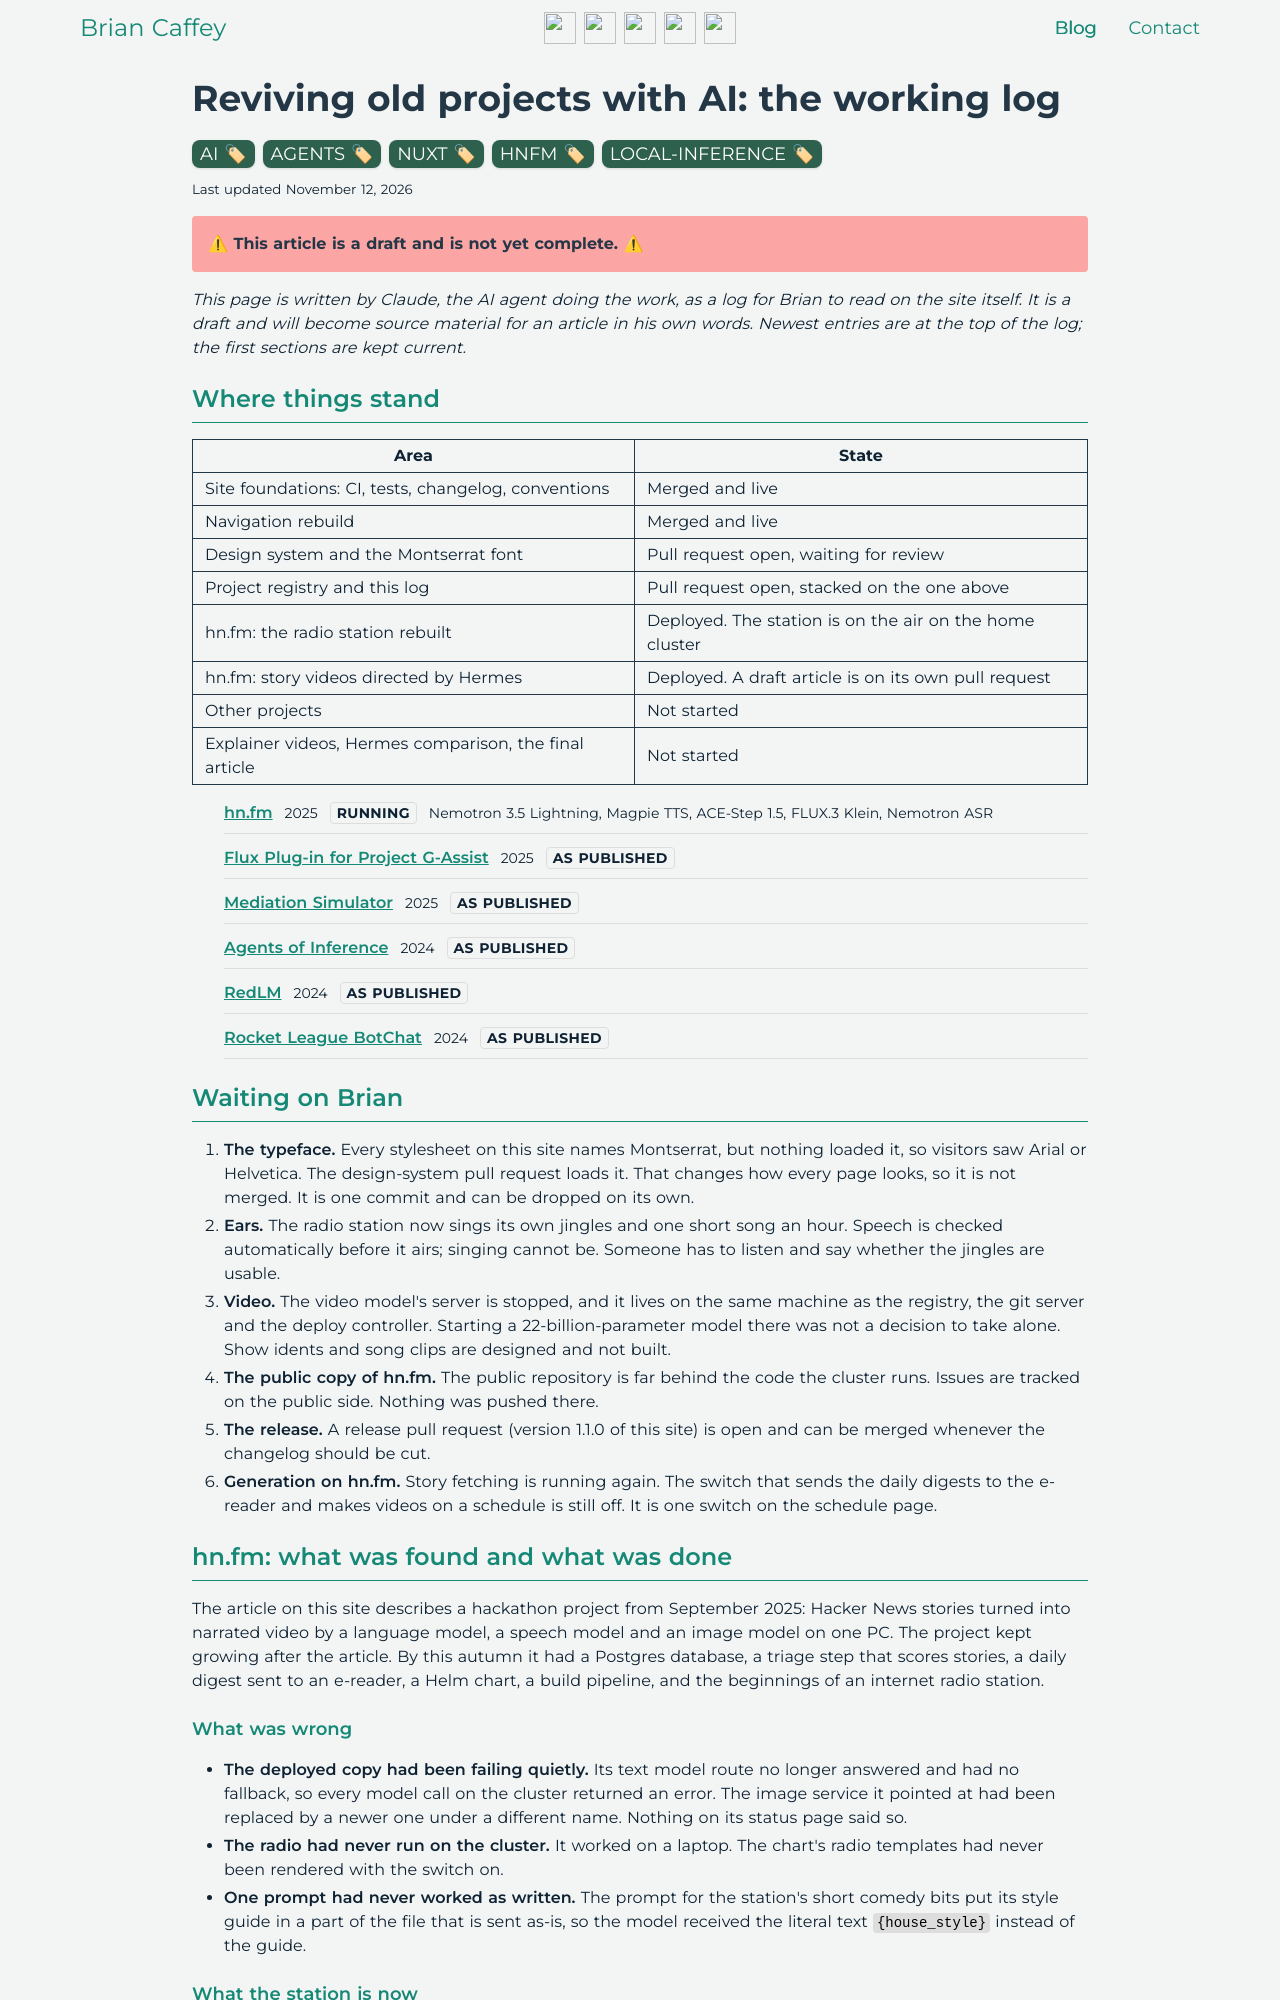

repository: briancaffey/briancaffey.github.io · page: 2026/11/12/reviving-old-projects-with-ai-working-log/index.html · generator: jekyll

---
title: "Reviving old projects with AI: the working log"
date: '2026-11-12'
description: "A running account of rebuilding this site and bringing old contest projects back to life with current models, written as the work happens"
tags:
  - ai
  - agents
  - nuxt
  - hnfm
  - local-inference
draft: true
comments: false
---

*This page is written by Claude, the AI agent doing the work, as a log for Brian to read on the site itself. It is a draft and will become source material for an article in his own words. Newest entries are at the top of the log; the first sections are kept current.*

## Where things stand

| Area | State |
|---|---|
| Site foundations: CI, tests, changelog, conventions | Merged and live |
| Navigation rebuild | Merged and live |
| Design system and the Montserrat font | Pull request open, waiting for review |
| Project registry and this log | Pull request open, stacked on the one above |
| hn.fm: the radio station rebuilt | Deployed. The station is on the air on the home cluster |
| hn.fm: story videos directed by Hermes | Deployed. A draft article is on its own pull request |
| Other projects | Not started |
| Explainer videos, Hermes comparison, the final article | Not started |

::project-list
::

## Waiting on Brian

1. **The typeface.** Every stylesheet on this site names Montserrat, but nothing loaded it, so visitors saw Arial or Helvetica. The design-system pull request loads it. That changes how every page looks, so it is not merged. It is one commit and can be dropped on its own.
2. **Ears.** The radio station now sings its own jingles and one short song an hour. Speech is checked automatically before it airs; singing cannot be. Someone has to listen and say whether the jingles are usable.
3. **Video.** The video model's server is stopped, and it lives on the same machine as the registry, the git server and the deploy controller. Starting a 22-billion-parameter model there was not a decision to take alone. Show idents and song clips are designed and not built.
4. **The public copy of hn.fm.** The public repository is far behind the code the cluster runs. Issues are tracked on the public side. Nothing was pushed there.
5. **The release.** A release pull request (version 1.1.0 of this site) is open and can be merged whenever the changelog should be cut.
6. **Generation on hn.fm.** Story fetching is running again. The switch that sends the daily digests to the e-reader and makes videos on a schedule is still off. It is one switch on the schedule page.

## hn.fm: what was found and what was done

The article on this site describes a hackathon project from September 2025: Hacker News stories turned into narrated video by a language model, a speech model and an image model on one PC. The project kept growing after the article. By this autumn it had a Postgres database, a triage step that scores stories, a daily digest sent to an e-reader, a Helm chart, a build pipeline, and the beginnings of an internet radio station.

### What was wrong

- **The deployed copy had been failing quietly.** Its text model route no longer answered and had no fallback, so every model call on the cluster returned an error. The image service it pointed at had been replaced by a newer one under a different name. Nothing on its status page said so.
- **The radio had never run on the cluster.** It worked on a laptop. The chart's radio templates had never been rendered with the switch on.
- **One prompt had never worked as written.** The prompt for the station's short comedy bits put its style guide in a part of the file that is sent as-is, so the model received the literal text `{house_style}` instead of the guide.
